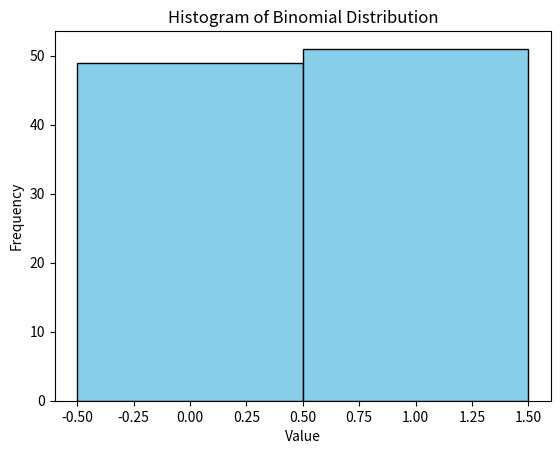

The matplotlib source for this figure:
# np.random.choice([1, 0], size=100)は、指定されたリスト [1, 0]からサンプリングして、サイズが100の配列を生成するNumPyの関数です。
# これは二項分布（Binomial Distribution）を模倣するもので、各試行が1または0である場合を考えることができます。
# 具体的な例として、以下は np.random.choice を使用して二項分布に従うデータを生成するコードです：

import numpy as np
import matplotlib.pyplot as plt

# 二項分布からサンプリング
data = np.random.choice([1, 0], size=100)

# 生成されたデータの表示
print(data)

# ヒストグラムのプロット
plt.hist(data, bins=[-0.5, 0.5, 1.5], align='mid', color='skyblue', edgecolor='black')
plt.title('Histogram of Binomial Distribution')
plt.xlabel('Value')
plt.ylabel('Frequency')
plt.show()

# この例では、np.random.choice([1, 0], size=100)で [1, 0]からサンプリングして、サイズが100の二項分布に従うデータを生成しています。
# 生成されたデータは1または0のいずれかの値であり、ヒストグラムで可視化されています。
